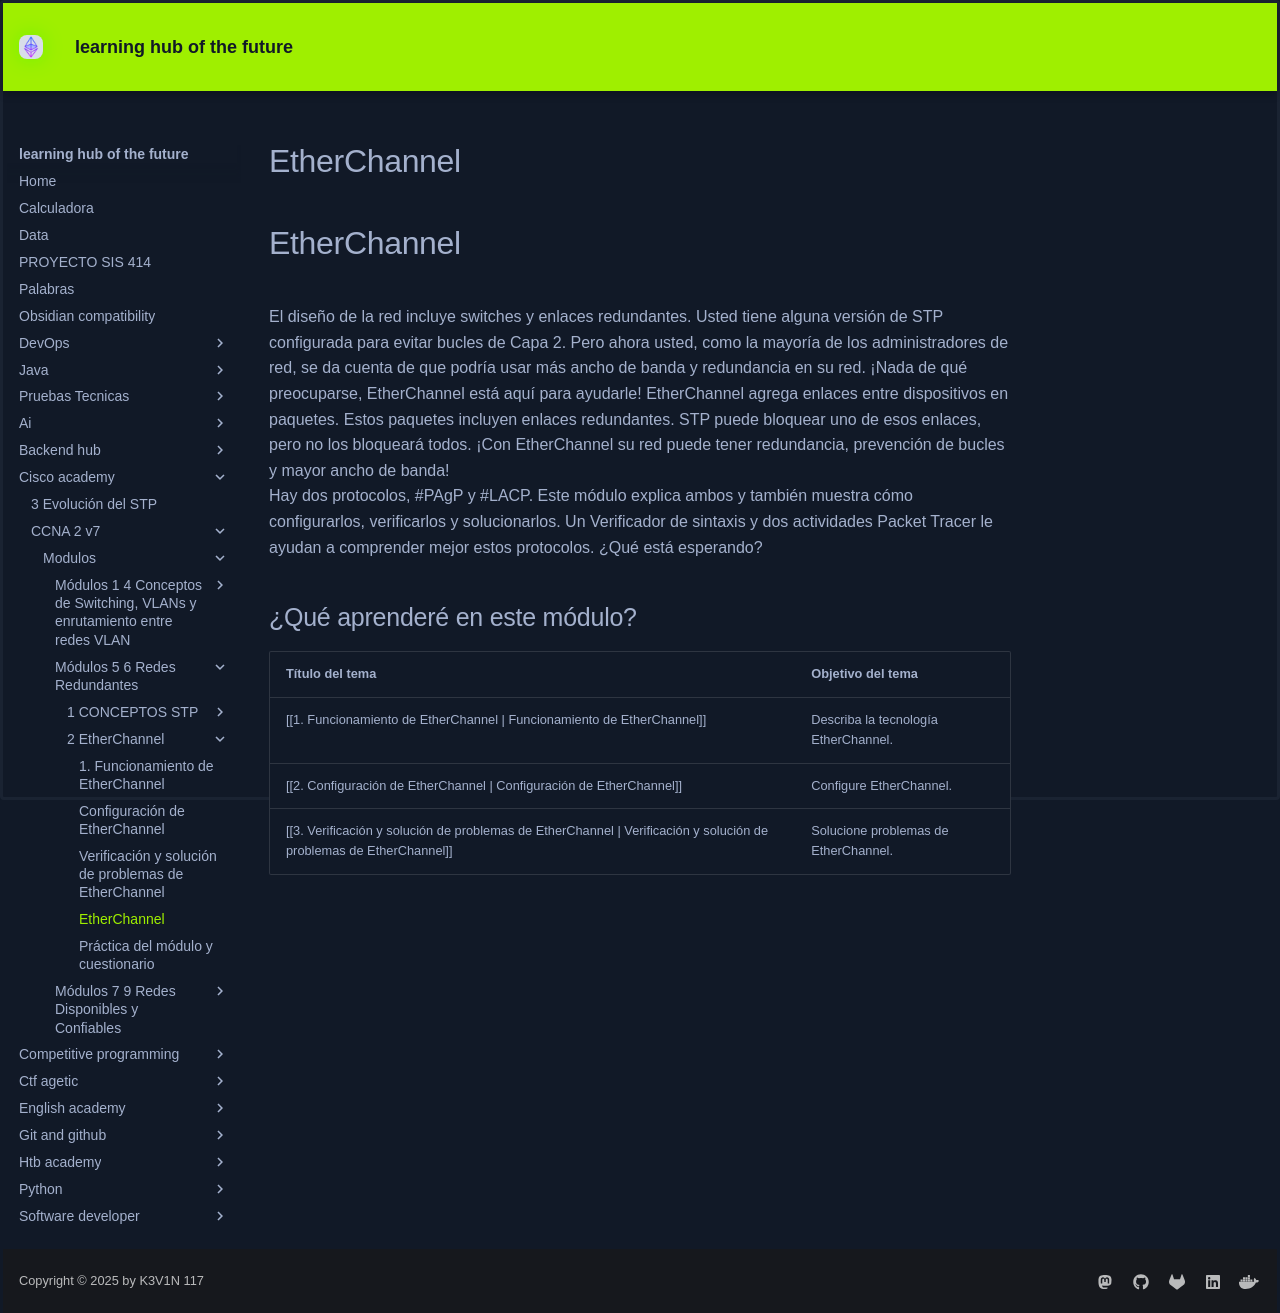

repository: KEVIN-117/learning-docs · page: cisco-academy/CCNA 2 v7/modulos/Módulos 5 - 6 Redes Redundantes/2 EtherChannel/APENDICE/index.html · generator: mkdocs

#EtherChannel
# EtherChannel

El diseño de la red incluye switches y enlaces redundantes. Usted tiene alguna versión de STP configurada para evitar bucles de Capa 2. Pero ahora usted, como la mayoría de los administradores de red, se da cuenta de que podría usar más ancho de banda y redundancia en su red. ¡Nada de qué preocuparse, EtherChannel está aquí para ayudarle! EtherChannel agrega enlaces entre dispositivos en paquetes. Estos paquetes incluyen enlaces redundantes. STP puede bloquear uno de esos enlaces, pero no los bloqueará todos. ¡Con EtherChannel su red puede tener redundancia, prevención de bucles y mayor ancho de banda!

Hay dos protocolos, #PAgP y #LACP. Este módulo explica ambos y también muestra cómo configurarlos, verificarlos y solucionarlos. Un Verificador de sintaxis y dos actividades Packet Tracer le ayudan a comprender mejor estos protocolos. ¿Qué está esperando?
## ¿Qué aprenderé en este módulo?

| **Título del tema**                                                                                                 | **Objetivo del tema**                |
| ------------------------------------------------------------------------------------------------------------------- | ------------------------------------ |
| [[1. Funcionamiento de EtherChannel \| Funcionamiento de EtherChannel]]                                             | Describa la tecnología EtherChannel. |
| [[2. Configuración de EtherChannel \| Configuración de EtherChannel]]                                               | Configure EtherChannel.              |
| [[3. Verificación y solución de problemas de EtherChannel \| Verificación y solución de problemas de EtherChannel]] | Solucione problemas de EtherChannel. |
